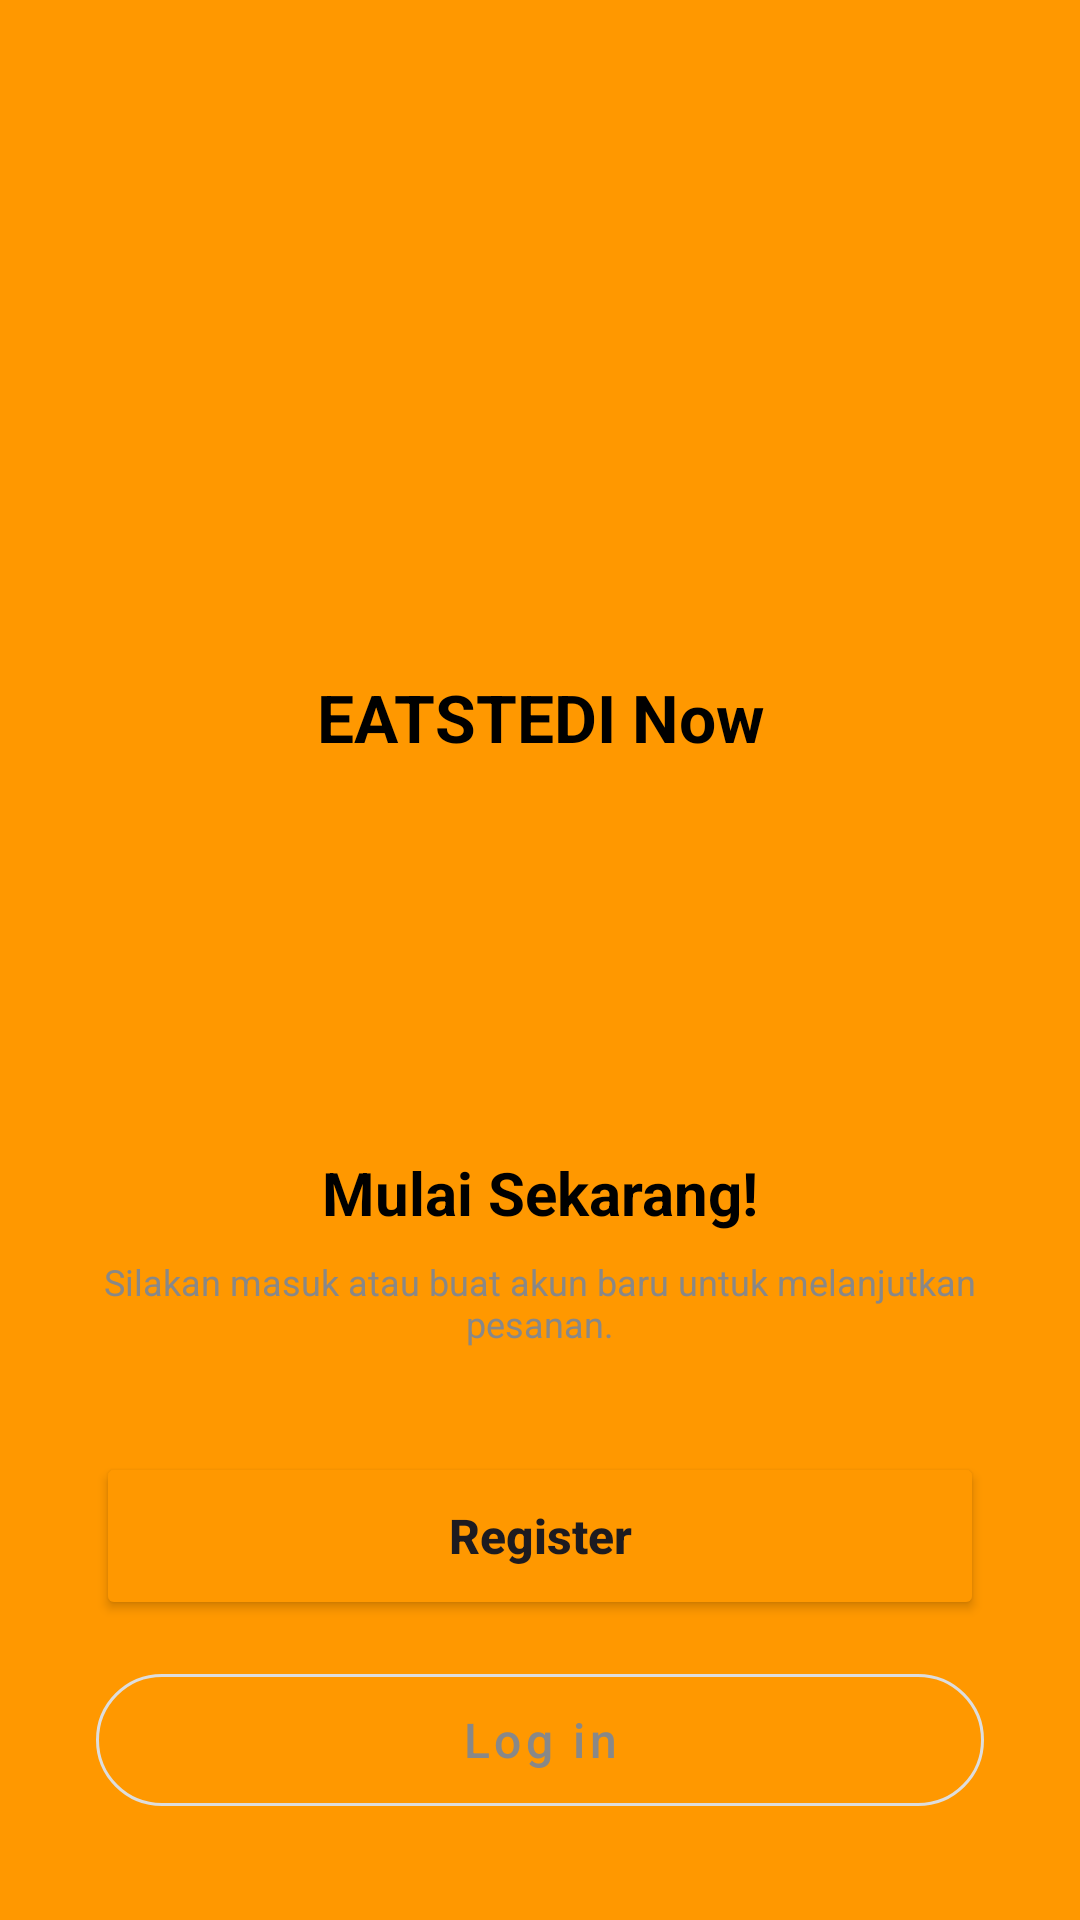

Reconstruct the res/layout file that produces this screen, plus the resources it refers to.
<!-- AndroidManifest.xml: application theme Theme.PPPBApp -->
<!-- res/layout/fragment_onboarding_3.xml -->
<?xml version="1.0" encoding="utf-8"?>
<androidx.constraintlayout.widget.ConstraintLayout xmlns:android="http://schemas.android.com/apk/res/android"
    xmlns:app="http://schemas.android.com/apk/res-auto"
    android:layout_width="match_parent"
    android:layout_height="match_parent"
    android:background="#FF9800">

    <ImageView
        android:id="@+id/ivLogo"
        android:layout_width="150dp"
        android:layout_height="150dp"
        android:src="@drawable/dummy"
        app:layout_constraintBottom_toTopOf="@id/tvBrand"
        app:layout_constraintEnd_toEndOf="parent"
        app:layout_constraintStart_toStartOf="parent"
        app:layout_constraintTop_toTopOf="parent"
        app:layout_constraintVertical_chainStyle="packed" />

    <TextView
        android:id="@+id/tvBrand"
        android:layout_width="wrap_content"
        android:layout_height="wrap_content"
        android:layout_marginTop="16dp"
        android:layout_marginBottom="40dp"
        android:text="EATSTEDI Now"
        android:textColor="@color/black"
        android:textSize="22sp"
        android:textStyle="bold"
        app:layout_constraintBottom_toTopOf="@id/bottomSheetContainer"
        app:layout_constraintEnd_toEndOf="parent"
        app:layout_constraintStart_toStartOf="parent"
        app:layout_constraintTop_toBottomOf="@id/ivLogo" />

    <androidx.constraintlayout.widget.ConstraintLayout
        android:id="@+id/bottomSheetContainer"
        android:layout_width="match_parent"
        android:layout_height="0dp"
        android:background="@drawable/bg_white_rounded_top"
        android:padding="32dp"
        app:layout_constraintBottom_toBottomOf="parent"
        app:layout_constraintEnd_toEndOf="parent"
        app:layout_constraintHeight_percent="0.45"
        app:layout_constraintStart_toStartOf="parent">

        <TextView
            android:id="@+id/tvTitle"
            android:layout_width="wrap_content"
            android:layout_height="wrap_content"
            android:gravity="center"
            android:text="Mulai Sekarang!"
            android:textColor="@color/black"
            android:textSize="20sp"
            android:textStyle="bold"
            app:layout_constraintEnd_toEndOf="parent"
            app:layout_constraintStart_toStartOf="parent"
            app:layout_constraintTop_toTopOf="parent" />

        <TextView
            android:id="@+id/tvDesc"
            android:layout_width="wrap_content"
            android:layout_height="wrap_content"
            android:layout_marginTop="8dp"
            android:gravity="center"
            android:text="Silakan masuk atau buat akun baru untuk melanjutkan pesanan."
            android:textColor="#888888"
            android:textSize="12sp"
            app:layout_constraintEnd_toEndOf="parent"
            app:layout_constraintStart_toStartOf="parent"
            app:layout_constraintTop_toBottomOf="@id/tvTitle" />

        <LinearLayout
            android:layout_width="match_parent"
            android:layout_height="wrap_content"
            android:orientation="vertical"
            app:layout_constraintBottom_toBottomOf="parent"
            app:layout_constraintEnd_toEndOf="parent"
            app:layout_constraintStart_toStartOf="parent">

            <Button
                android:id="@+id/btnRegister"
                android:layout_width="match_parent"
                android:layout_height="56dp"
                android:layout_marginBottom="12dp"
                android:backgroundTint="#FF9800"
                android:text="Register"
                android:textAllCaps="false"
                android:textSize="16sp"
                android:textStyle="bold"
                app:cornerRadius="28dp" />

            <com.google.android.material.button.MaterialButton
                android:id="@+id/btnLogin"
                style="@style/Widget.MaterialComponents.Button.OutlinedButton"
                android:layout_width="match_parent"
                android:layout_height="56dp"
                android:text="Log in"
                android:textAllCaps="false"
                android:textColor="#888888"
                android:textSize="16sp"
                app:cornerRadius="28dp"
                app:strokeColor="#DDDDDD"
                app:strokeWidth="1dp" />
        </LinearLayout>

    </androidx.constraintlayout.widget.ConstraintLayout>

</androidx.constraintlayout.widget.ConstraintLayout>
<!-- resources referenced by this layout -->
<resources>
  <color name="black">#FF000000</color>
  <style name="Theme.PPPBApp" parent="Base.Theme.PPPBApp" />
  <style name="Base.Theme.PPPBApp" parent="Theme.Material3.DayNight.NoActionBar">
          <item name="colorPrimary">#FF9800</item>
      </style>
</resources>
